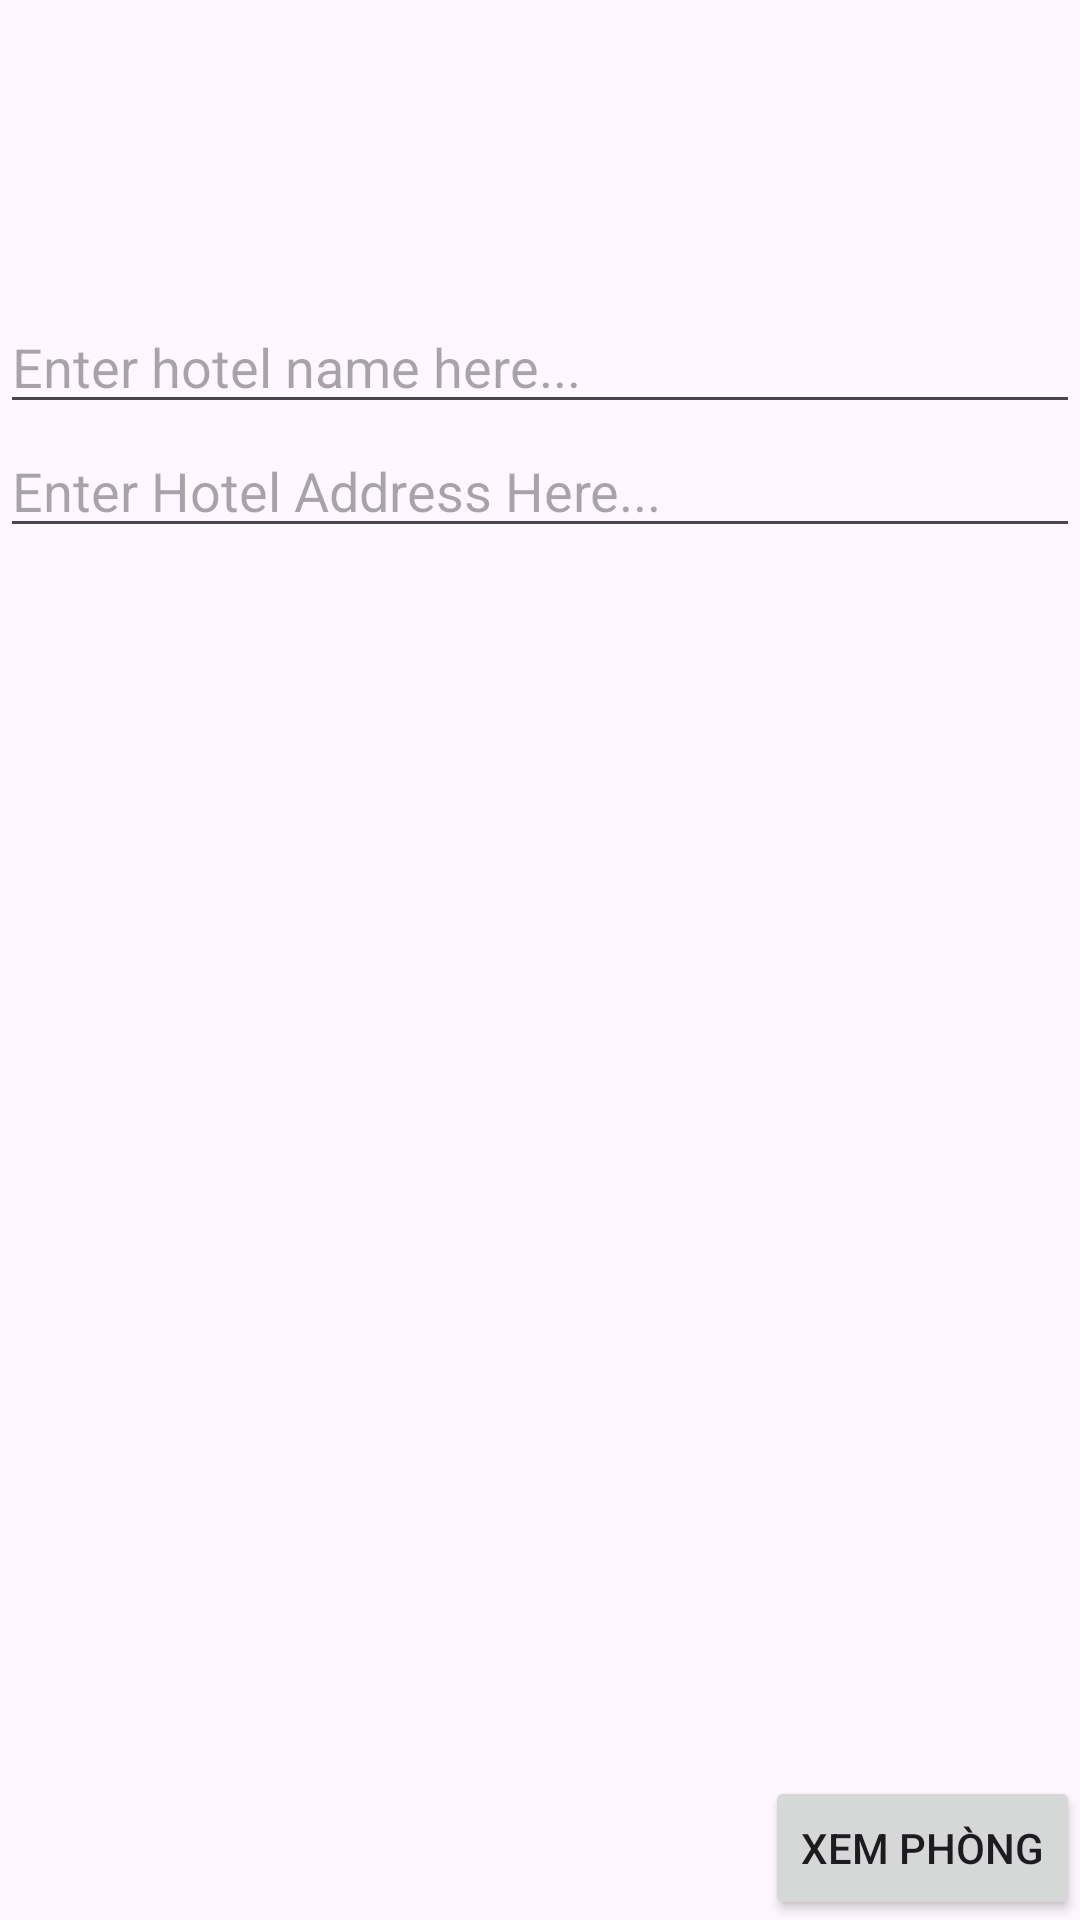

The Android layout XML behind this screen, and the referenced resources:
<!-- AndroidManifest.xml: application theme Theme.OUHotelBooking -->
<!-- res/layout/layout_admin_hotel_edit.xml -->
<?xml version="1.0" encoding="utf-8"?>
<FrameLayout
    xmlns:android="http://schemas.android.com/apk/res/android"
    android:layout_width="match_parent"
    android:layout_height="match_parent">

    <LinearLayout
        android:layout_width="match_parent"
        android:layout_height="wrap_content"
        android:orientation="vertical"
        >
        <ImageView
            android:id="@+id/admin_hotel_edit_image"
            android:layout_width="100dp"
            android:layout_height="100dp"/>

        <EditText
            android:id="@+id/admin_hotel_edit_name"
            android:layout_width="match_parent"
            android:layout_height="wrap_content"
            android:hint="@string/enter_hotel_name_here"/>

        <EditText
            android:id="@+id/admin_hotel_edit_description"
            android:layout_width="match_parent"
            android:layout_height="wrap_content"
            android:hint="@string/edit_hotel_description_hint"/>


    </LinearLayout>
    <Button
            android:id="@+id/admin_hotel_room_edit"
            android:layout_width="wrap_content"
            android:layout_height="wrap_content"
            android:layout_gravity="bottom|end"
            android:text="@string/admin_hotel_room_watch"/>
</FrameLayout>
<!-- resources referenced by this layout -->
<resources>
  <string name="admin_hotel_room_watch">Xem phòng</string>
  <string name="edit_hotel_description_hint">Enter Hotel Address Here...</string>
  <string name="enter_hotel_name_here">Enter hotel name here...</string>
  <style name="Theme.OUHotelBooking" parent="Base.Theme.OUHotelBooking" />
  <style name="Base.Theme.OUHotelBooking" parent="Theme.Material3.DayNight">
          
          
      </style>
</resources>
